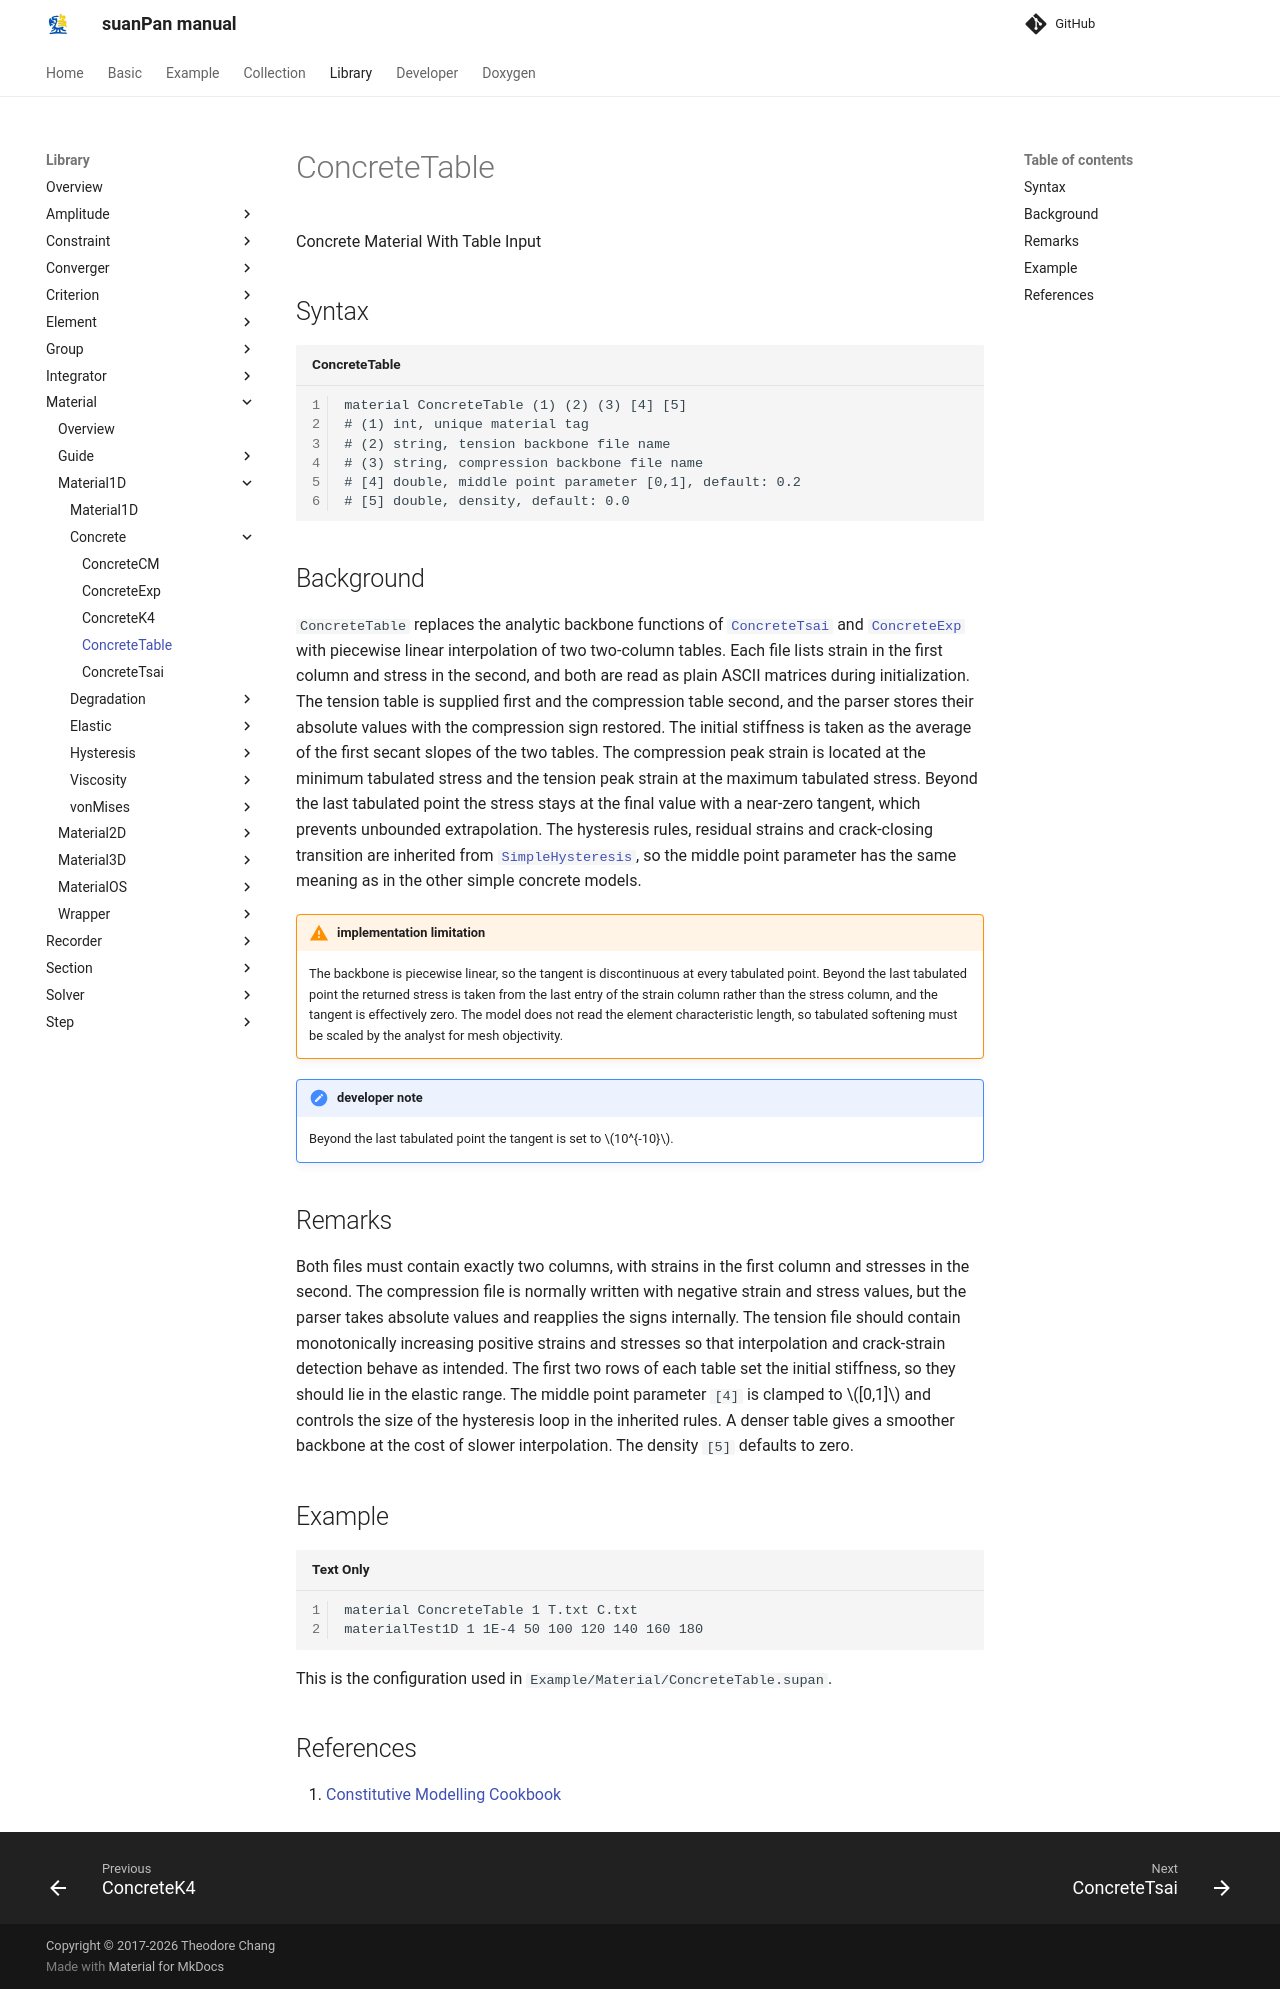

repository: TLCFEM/suanPan-manual · page: 4.4/Library/Material/Material1D/Concrete/ConcreteTable/index.html · generator: mkdocs

# ConcreteTable

Concrete Material With Table Input

## Syntax

```text title="ConcreteTable"
material ConcreteTable (1) (2) (3) [4] [5]
# (1) int, unique material tag
# (2) string, tension backbone file name
# (3) string, compression backbone file name
# [4] double, middle point parameter [0,1], default: 0.2
# [5] double, density, default: 0.0
```

## Background

`ConcreteTable` replaces the analytic backbone functions of [`ConcreteTsai`](ConcreteTsai.md) and [`ConcreteExp`](ConcreteExp.md) with piecewise linear interpolation of two two-column tables.
Each file lists strain in the first column and stress in the second, and both are read as plain ASCII matrices during initialization.
The tension table is supplied first and the compression table second, and the parser stores their absolute values with the compression sign restored.
The initial stiffness is taken as the average of the first secant slopes of the two tables.
The compression peak strain is located at the minimum tabulated stress and the tension peak strain at the maximum tabulated stress.
Beyond the last tabulated point the stress stays at the final value with a near-zero tangent, which prevents unbounded extrapolation.
The hysteresis rules, residual strains and crack-closing transition are inherited from [`SimpleHysteresis`](../Hysteresis/SimpleHysteresis.md), so the middle point parameter has the same meaning as in the other simple concrete models.

!!! warning "implementation limitation"
    The backbone is piecewise linear, so the tangent is discontinuous at every tabulated point.
    Beyond the last tabulated point the returned stress is taken from the last entry of the strain column rather than the stress column, and the tangent is effectively zero.
    The model does not read the element characteristic length, so tabulated softening must be scaled by the analyst for mesh objectivity.

!!! note "developer note"
    Beyond the last tabulated point the tangent is set to $$10^{-10}$$.

## Remarks

Both files must contain exactly two columns, with strains in the first column and stresses in the second.
The compression file is normally written with negative strain and stress values, but the parser takes absolute values and reapplies the signs internally.
The tension file should contain monotonically increasing positive strains and stresses so that interpolation and crack-strain detection behave as intended.
The first two rows of each table set the initial stiffness, so they should lie in the elastic range.
The middle point parameter `[4]` is clamped to $$[0,1]$$ and controls the size of the hysteresis loop in the inherited rules.
A denser table gives a smoother backbone at the cost of slower interpolation.
The density `[5]` defaults to zero.

## Example

```text
material ConcreteTable 1 T.txt C.txt
materialTest1D 1 1E-4 50 100 120 140 160 180
```

This is the configuration used in `Example/Material/ConcreteTable.supan`.

## References

1. [Constitutive Modelling Cookbook](https://github.com/TLCFEM/constitutive-modelling-cookbook)
